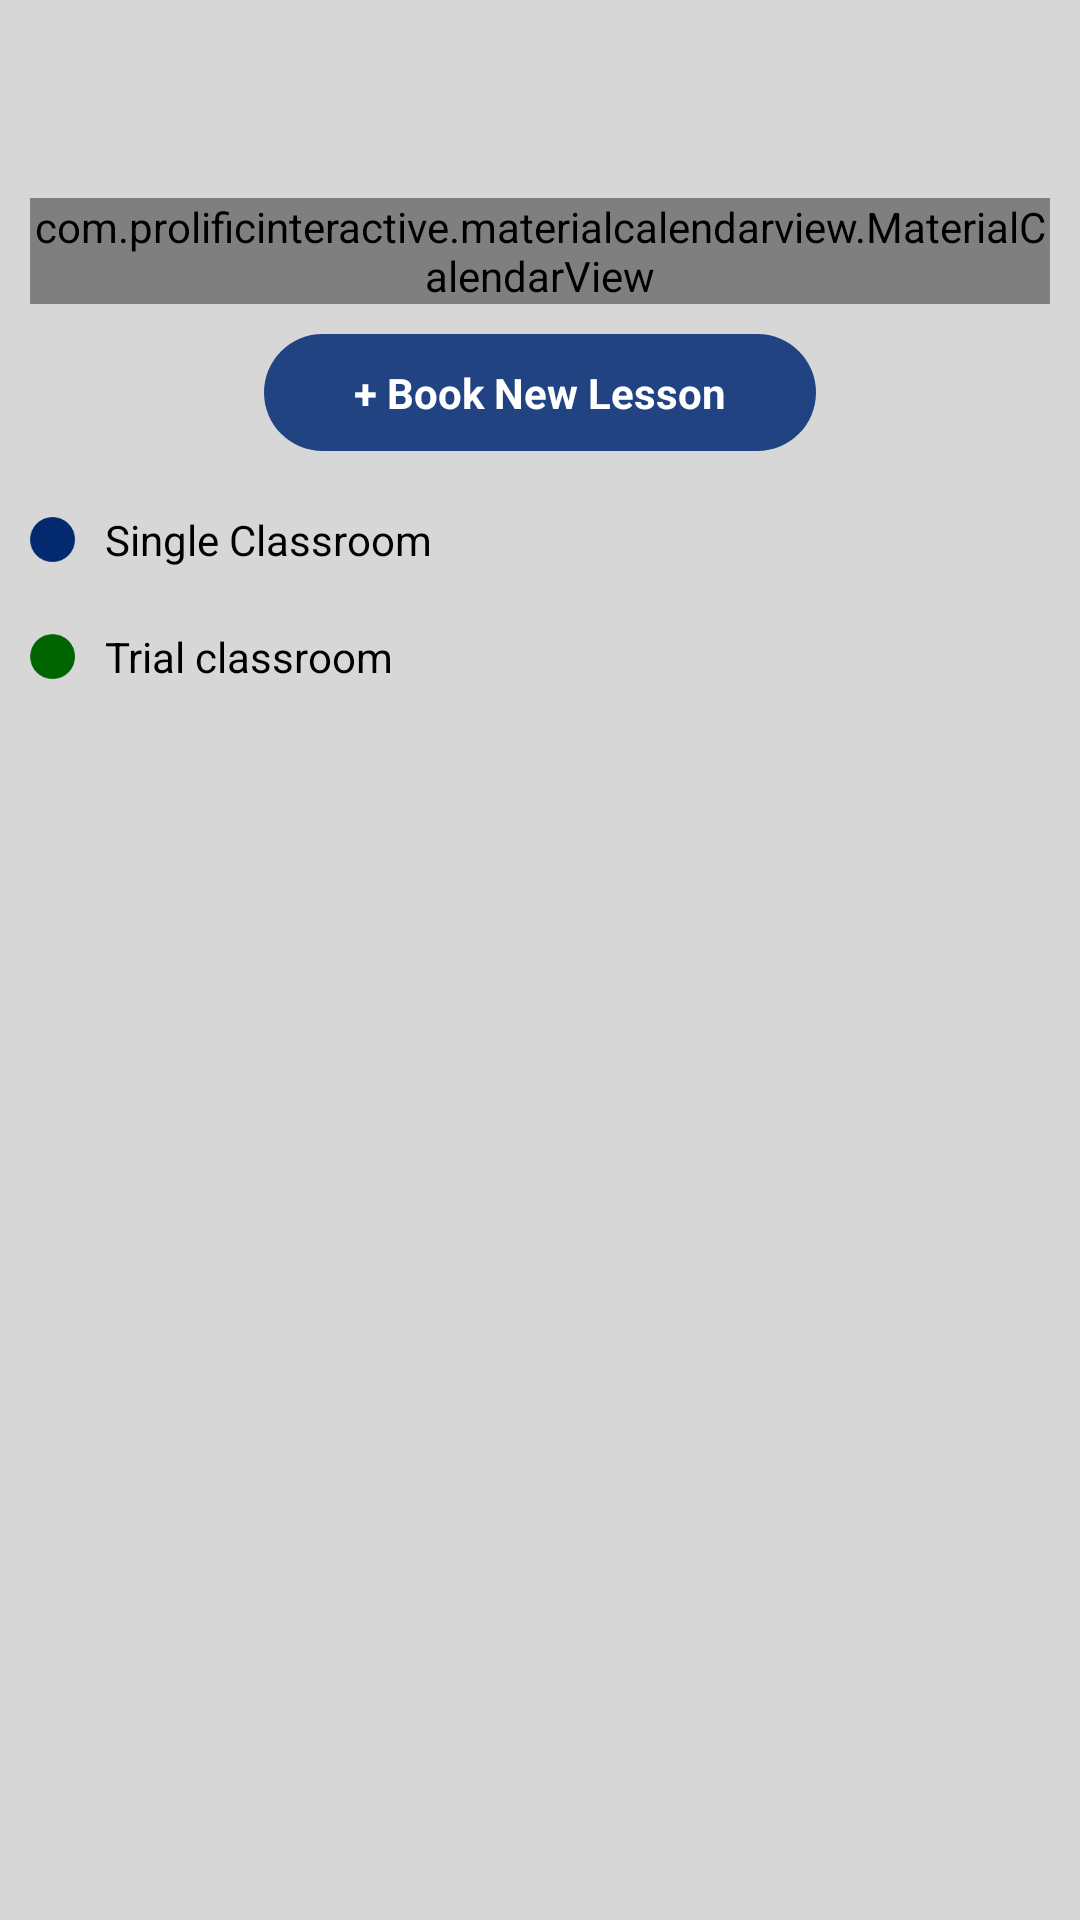

Reconstruct the res/layout file that produces this screen, plus the resources it refers to.
<!-- AndroidManifest.xml: application theme AppTheme -->
<!-- res/layout/fragment_calendar_schedule.xml -->
<?xml version="1.0" encoding="utf-8"?>
<RelativeLayout
    xmlns:android="http://schemas.android.com/apk/res/android"
    xmlns:app="http://schemas.android.com/apk/res-auto"
    android:layout_width="match_parent"
    android:layout_height="match_parent"
    android:background="@color/light_grey">

    <include
        android:id="@+id/tool_bar"
        layout="@layout/tool_bar"/>

    <android.support.v4.widget.NestedScrollView
        android:id="@+id/scrollView"
        android:layout_width="match_parent"
        android:layout_height="match_parent"
        android:layout_below="@id/tool_bar">

        <RelativeLayout
            android:layout_width="match_parent"
            android:layout_height="match_parent"
            android:paddingBottom="@dimen/dp10">

            <com.prolificinteractive.materialcalendarview.MaterialCalendarView
                android:id="@+id/calendarView"
                android:layout_width="match_parent"
                android:layout_height="wrap_content"
                android:layout_below="@id/step_indicator_ll"
                android:layout_marginLeft="@dimen/dp10"
                android:layout_marginTop="@dimen/dp10"
                android:layout_marginRight="@dimen/dp10"
                android:background="@color/white"
                app:mcv_allowClickDaysOutsideCurrentMonth="false"
                app:mcv_selectionColor="@color/colorPrimary"
                app:mcv_showOtherDates="out_of_range"/>

            <TextView
                android:id="@+id/book_new_tv"
                android:layout_width="wrap_content"
                android:layout_height="wrap_content"
                android:layout_below="@id/calendarView"
                android:layout_centerHorizontal="true"
                android:layout_margin="@dimen/dp10"
                android:background="@drawable/blue_btn_bg"
                android:paddingLeft="@dimen/dp30"
                android:paddingTop="@dimen/dp10"
                android:paddingRight="@dimen/dp30"
                android:paddingBottom="@dimen/dp10"
                android:text="@string/book_new"
                android:textColor="@color/white"
                android:textStyle="bold"/>

            <LinearLayout
                android:id="@+id/lable1_ll"
                android:layout_width="match_parent"
                android:layout_height="wrap_content"
                android:layout_below="@id/book_new_tv"
                android:orientation="horizontal"
                android:padding="@dimen/dp10">

                <ImageView
                    android:layout_width="@dimen/dp15"
                    android:layout_height="@dimen/dp15"
                    android:layout_gravity="center_vertical"
                    android:src="@mipmap/yellow_dot_64"/>

                <TextView
                    android:layout_width="wrap_content"
                    android:layout_height="wrap_content"
                    android:paddingLeft="@dimen/dp10"
                    android:text="@string/lesson_book"
                    android:textColor="@color/colorAccent"/>
            </LinearLayout>

            <LinearLayout
                android:id="@+id/lable2_ll"
                android:layout_width="match_parent"
                android:layout_height="wrap_content"
                android:layout_below="@id/lable1_ll"
                android:orientation="horizontal"
                android:padding="@dimen/dp10" >

                <ImageView
                    android:layout_width="@dimen/dp15"
                    android:layout_height="@dimen/dp15"
                    android:layout_gravity="center_vertical"
                    android:src="@mipmap/red_dot_64"/>

                <TextView
                    android:layout_width="wrap_content"
                    android:layout_height="wrap_content"
                    android:paddingLeft="@dimen/dp10"
                    android:text="@string/topic_book"
                    android:textColor="@color/colorAccent"/>
            </LinearLayout>
        </RelativeLayout>
    </android.support.v4.widget.NestedScrollView>
</RelativeLayout>
<!-- res/layout/tool_bar.xml (included above) -->
<?xml version="1.0" encoding="utf-8"?>
<android.support.v7.widget.Toolbar xmlns:android="http://schemas.android.com/apk/res/android"
                                   xmlns:local="http://schemas.android.com/apk/res-auto"
                                   android:layout_width="match_parent"
                                   android:layout_height="wrap_content"
                                   android:gravity="center"
                                   android:theme="@style/ThemeOverlay.AppCompat.ActionBar"
                                   local:titleTextColor="@color/white">

    <TextView
        android:id="@+id/tv_toolbar_title"
        android:layout_width="wrap_content"
        android:layout_height="wrap_content"
        android:layout_gravity="center"
        android:layout_marginEnd="10dp"
        android:drawablePadding="10dp"
        android:gravity="center_vertical"
        android:minHeight="?attr/actionBarSize"
        android:singleLine="true"
        android:textAppearance="@android:style/TextAppearance.Large"
        android:textColor="@color/white"
        android:textStyle="bold"/>

</android.support.v7.widget.Toolbar>
<!-- resources referenced by this layout -->
<resources>
  <color name="colorAccent">#000000</color>
  <color name="colorPrimary">#032A6F</color>
  <color name="light_grey">#d7d7d7</color>
  <color name="white">#ffffff</color>
  <dimen name="dp10">10dp</dimen>
  <dimen name="dp15">15dp</dimen>
  <dimen name="dp30">30dp</dimen>
  <!-- drawable blue_btn_bg (drawable-nodpi) -->
  <?xml version="1.0" encoding="utf-8"?>
  <shape xmlns:android="http://schemas.android.com/apk/res/android">
  
      <solid android:color="@color/light_blue" />
  
      <corners
          android:bottomLeftRadius="20dp"
          android:bottomRightRadius="20dp"
          android:topLeftRadius="20dp"
          android:topRightRadius="20dp" />
  </shape>
  <!-- mipmap red_dot_64: png bitmap (mipmap-xxhdpi, 3655 bytes) -->
  <!-- mipmap yellow_dot_64: png bitmap (mipmap-xxhdpi, 3665 bytes) -->
  <string name="book_new">+ Book New Lesson</string>
  <string name="lesson_book">Single Classroom</string>
  <string name="topic_book">Trial classroom</string>
  <style name="AppTheme" parent="Theme.AppCompat.Light.NoActionBar">
          
          <item name="colorPrimary">@color/colorPrimary</item>
          <item name="colorPrimaryDark">@color/colorPrimaryDark</item>
          <item name="colorAccent">@color/colorAccent</item>
          <item name="windowNoTitle">true</item>
          <item name="windowActionBar">false</item>
      </style>
  <color name="light_blue">#214382</color>
  <color name="colorPrimaryDark">#042663</color>
</resources>
